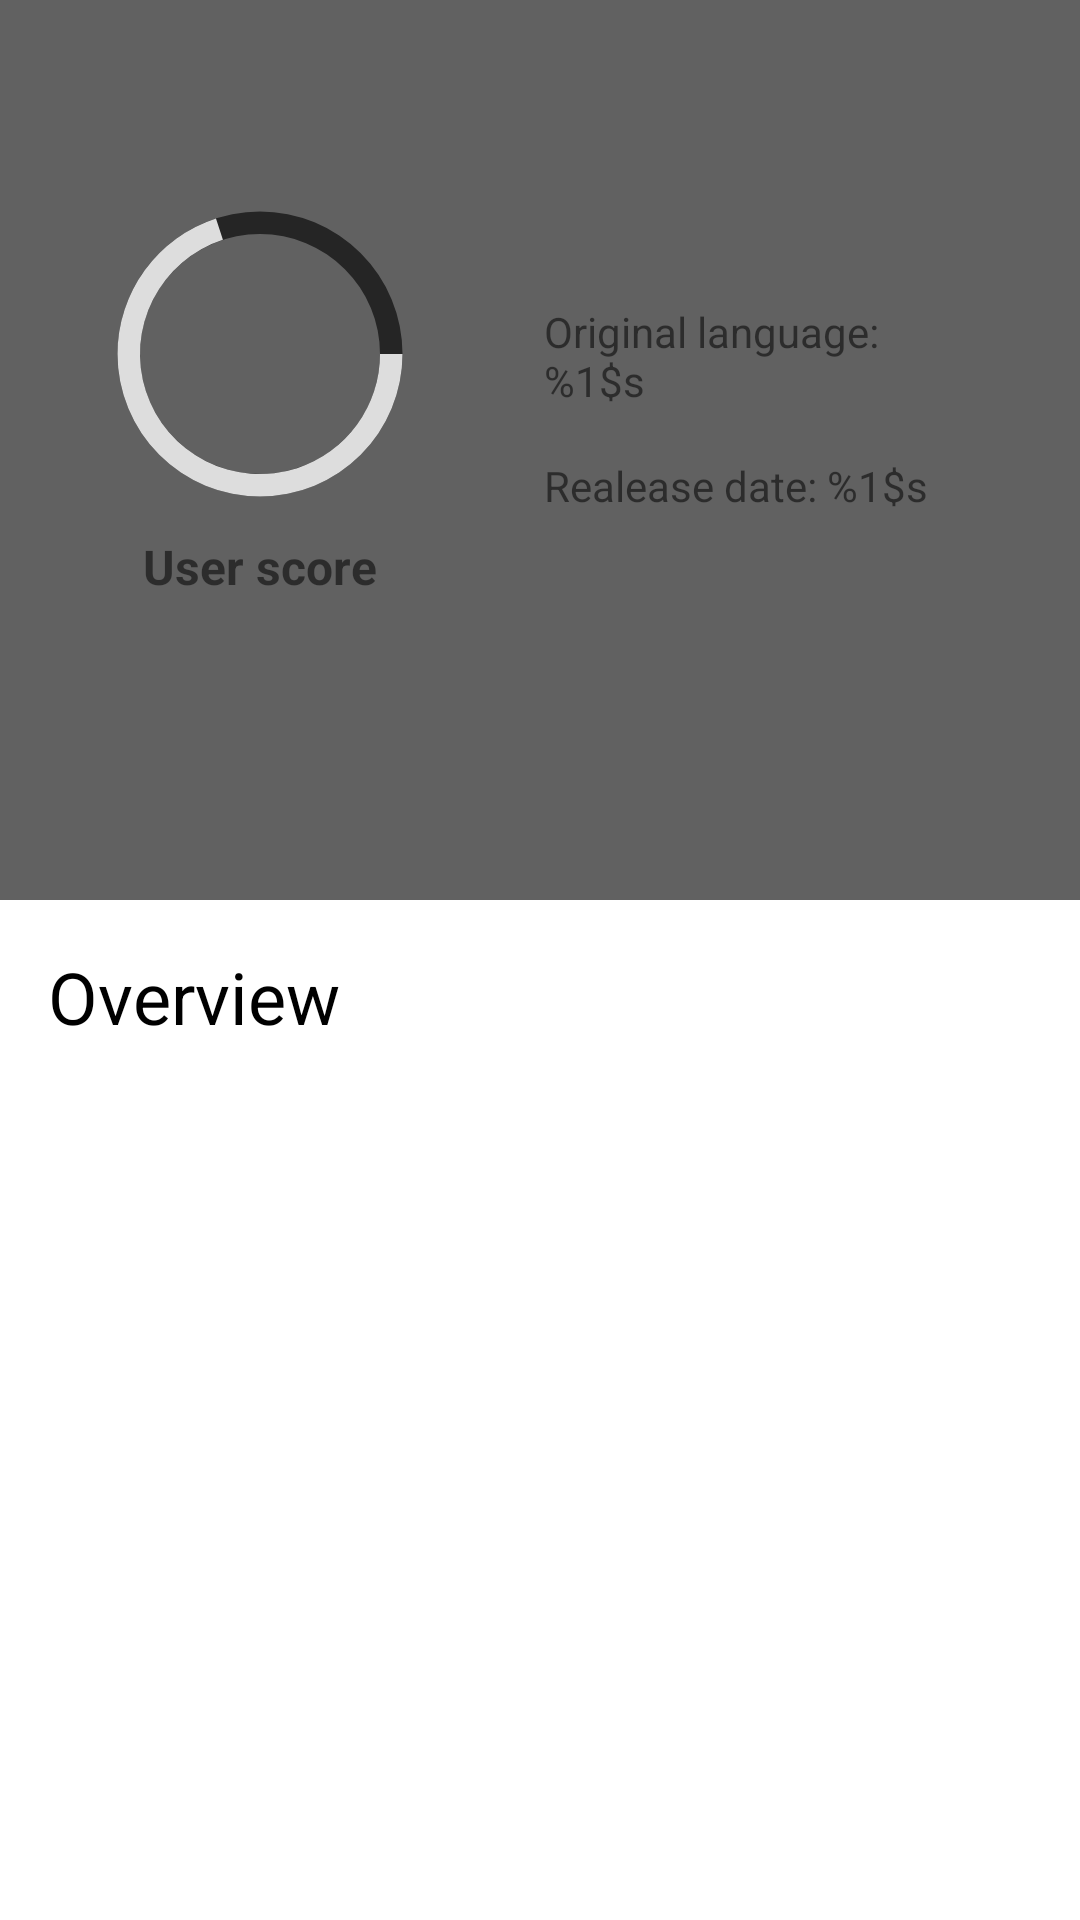

Produce the Android XML layout that renders to this screen, including the resource entries it uses.
<!-- AndroidManifest.xml: application theme Theme.MovieApp -->
<!-- res/layout/activity_movie_detail.xml -->
<?xml version="1.0" encoding="utf-8"?>
<ScrollView xmlns:android="http://schemas.android.com/apk/res/android"
    xmlns:app="http://schemas.android.com/apk/res-auto"
    xmlns:tools="http://schemas.android.com/tools"
    android:layout_width="match_parent"
    android:layout_height="match_parent"
    tools:context=".MovieDetailActivity">

    <LinearLayout
        android:layout_width="match_parent"
        android:layout_height="match_parent"
        android:orientation="vertical">

        <RelativeLayout
            android:layout_width="match_parent"
            android:layout_height="300dp"
            android:theme="@style/Theme.MovieApp.Detail">

            <ImageView
                android:id="@+id/banner"
                android:layout_width="match_parent"
                android:layout_height="300dp"
                android:scaleType="centerCrop"
                tools:src="@drawable/bg" />

            <androidx.constraintlayout.widget.ConstraintLayout
                android:layout_width="match_parent"
                android:layout_height="300dp"
                android:background="@color/transparent_black">

                <TextView
                    android:id="@+id/textView"
                    android:layout_width="wrap_content"
                    android:layout_height="wrap_content"
                    android:text="@string/user_score"
                    android:textSize="16sp"
                    android:textStyle="bold"
                    app:layout_constraintEnd_toEndOf="@+id/relativeLayout"
                    app:layout_constraintStart_toStartOf="@+id/relativeLayout"
                    app:layout_constraintTop_toBottomOf="@+id/relativeLayout" />

                <RelativeLayout
                    android:id="@+id/relativeLayout"
                    android:layout_width="120dp"
                    android:layout_height="120dp"
                    app:layout_constraintBottom_toTopOf="@+id/title"
                    app:layout_constraintEnd_toStartOf="@id/detail"
                    app:layout_constraintStart_toStartOf="parent"
                    app:layout_constraintTop_toTopOf="parent">

                    <ProgressBar
                        android:id="@+id/progress_bar"
                        android:layout_width="match_parent"
                        android:layout_height="match_parent"
                        android:indeterminateOnly="false"
                        android:max="100"

                        android:progress="70"
                        android:progressDrawable="@drawable/circle_progress_bar" />

                    <TextView
                        android:id="@+id/average_votes"
                        android:layout_width="wrap_content"
                        android:layout_height="wrap_content"
                        android:layout_alignStart="@id/progress_bar"
                        android:layout_alignTop="@id/progress_bar"
                        android:layout_alignEnd="@id/progress_bar"
                        android:layout_alignBottom="@id/progress_bar"
                        android:gravity="center"
                        android:textSize="24sp"
                        tools:text="80%" />

                </RelativeLayout>

                <LinearLayout
                    android:id="@+id/detail"
                    android:layout_width="160dp"
                    android:layout_height="wrap_content"
                    android:gravity="center_vertical"
                    android:orientation="vertical"
                    app:layout_constraintEnd_toEndOf="parent"
                    app:layout_constraintStart_toEndOf="@id/relativeLayout"
                    app:layout_constraintTop_toTopOf="@+id/relativeLayout">

                    <TextView
                        android:id="@+id/genres"
                        android:layout_width="wrap_content"
                        android:layout_height="wrap_content"
                        android:padding="8dp"
                        tools:text="Genres:" />

                    <TextView
                        android:id="@+id/original_language"
                        android:layout_width="wrap_content"
                        android:layout_height="wrap_content"
                        android:padding="8dp"
                        android:text="@string/original_language" />

                    <TextView
                        android:id="@+id/release_date"
                        android:layout_width="wrap_content"
                        android:layout_height="wrap_content"
                        android:padding="8dp"
                        android:text="@string/realease_date" />
                </LinearLayout>

                <TextView
                    android:id="@+id/title"
                    android:layout_width="match_parent"
                    android:layout_height="wrap_content"
                    android:layout_centerInParent="true"
                    android:maxWidth="800dp"
                    android:padding="16dp"
                    android:textAlignment="center"
                    android:textSize="24sp"
                    android:textStyle="bold"
                    app:layout_constraintBottom_toBottomOf="parent"
                    app:layout_constraintEnd_toEndOf="parent"
                    app:layout_constraintStart_toStartOf="parent"

                    tools:text="Lorem impusm random generated asdas asdas asda asdas asd asd asd asdas asd ad as asd as ad" />
            </androidx.constraintlayout.widget.ConstraintLayout>
        </RelativeLayout>

        <androidx.constraintlayout.widget.ConstraintLayout
            android:layout_width="match_parent"
            android:layout_height="wrap_content"
            android:padding="16dp">

            <TextView
                android:id="@+id/textView2"
                android:layout_width="wrap_content"
                android:layout_height="wrap_content"
                android:text="Overview"
                android:textColor="@color/black"
                android:textSize="24sp"
                app:layout_constraintStart_toStartOf="parent"
                app:layout_constraintTop_toTopOf="parent" />

            <TextView
                android:id="@+id/overview"
                android:layout_width="wrap_content"
                android:layout_height="wrap_content"
                app:layout_constraintStart_toStartOf="@+id/textView2"
                app:layout_constraintTop_toBottomOf="@+id/textView2" />

        </androidx.constraintlayout.widget.ConstraintLayout>
    </LinearLayout>

</ScrollView>
<!-- resources referenced by this layout -->
<resources>
  <color name="black">#FF000000</color>
  <color name="transparent_black">#9E000000</color>
  <!-- drawable circle_progress_bar (drawable) -->
  <?xml version="1.0" encoding="utf-8"?>
  <layer-list xmlns:android="http://schemas.android.com/apk/res/android">
      <item>
          <shape
              android:shape="ring"
              android:thicknessRatio="16"
              android:useLevel="false">
              <solid android:color="@color/transparent_black" />
          </shape>
      </item>
      <item>
          <shape
              android:shape="ring"
              android:thicknessRatio="16"
              android:useLevel="true">
              <solid android:color="#ddd" />
          </shape>
      </item>
  </layer-list>
  <string name="original_language">Original language: %1$s</string>
  <string name="realease_date">Realease date: %1$s</string>
  <string name="user_score">User score</string>
  <style name="Theme.MovieApp" parent="Theme.MaterialComponents.DayNight.NoActionBar">
          
          <item name="colorPrimary">@color/purple_500</item>
          <item name="colorPrimaryVariant">@color/purple_700</item>
          <item name="colorOnPrimary">@color/white</item>
          
          <item name="colorSecondary">@color/teal_200</item>
          <item name="colorSecondaryVariant">@color/teal_700</item>
          <item name="colorOnSecondary">@color/black</item>
          
          <item name="android:statusBarColor" tools:targetApi="l">?attr/colorPrimaryVariant</item>
          
          <item name="toolbarStyle">@style/MyToolbar</item>
      </style>
  <color name="purple_500">#FF6200EE</color>
  <color name="purple_700">#FF3700B3</color>
  <color name="white">#FFFFFFFF</color>
  <color name="teal_200">#FF03DAC5</color>
  <color name="teal_700">#FF018786</color>
  <style name="MyToolbar" parent="Widget.MaterialComponents.Toolbar.Primary">
          <item name="titleTextColor">@color/white</item>
          <item name="android:textColor">@color/white</item>
          <item name="android:background">@color/purple_500</item>
      </style>
</resources>
